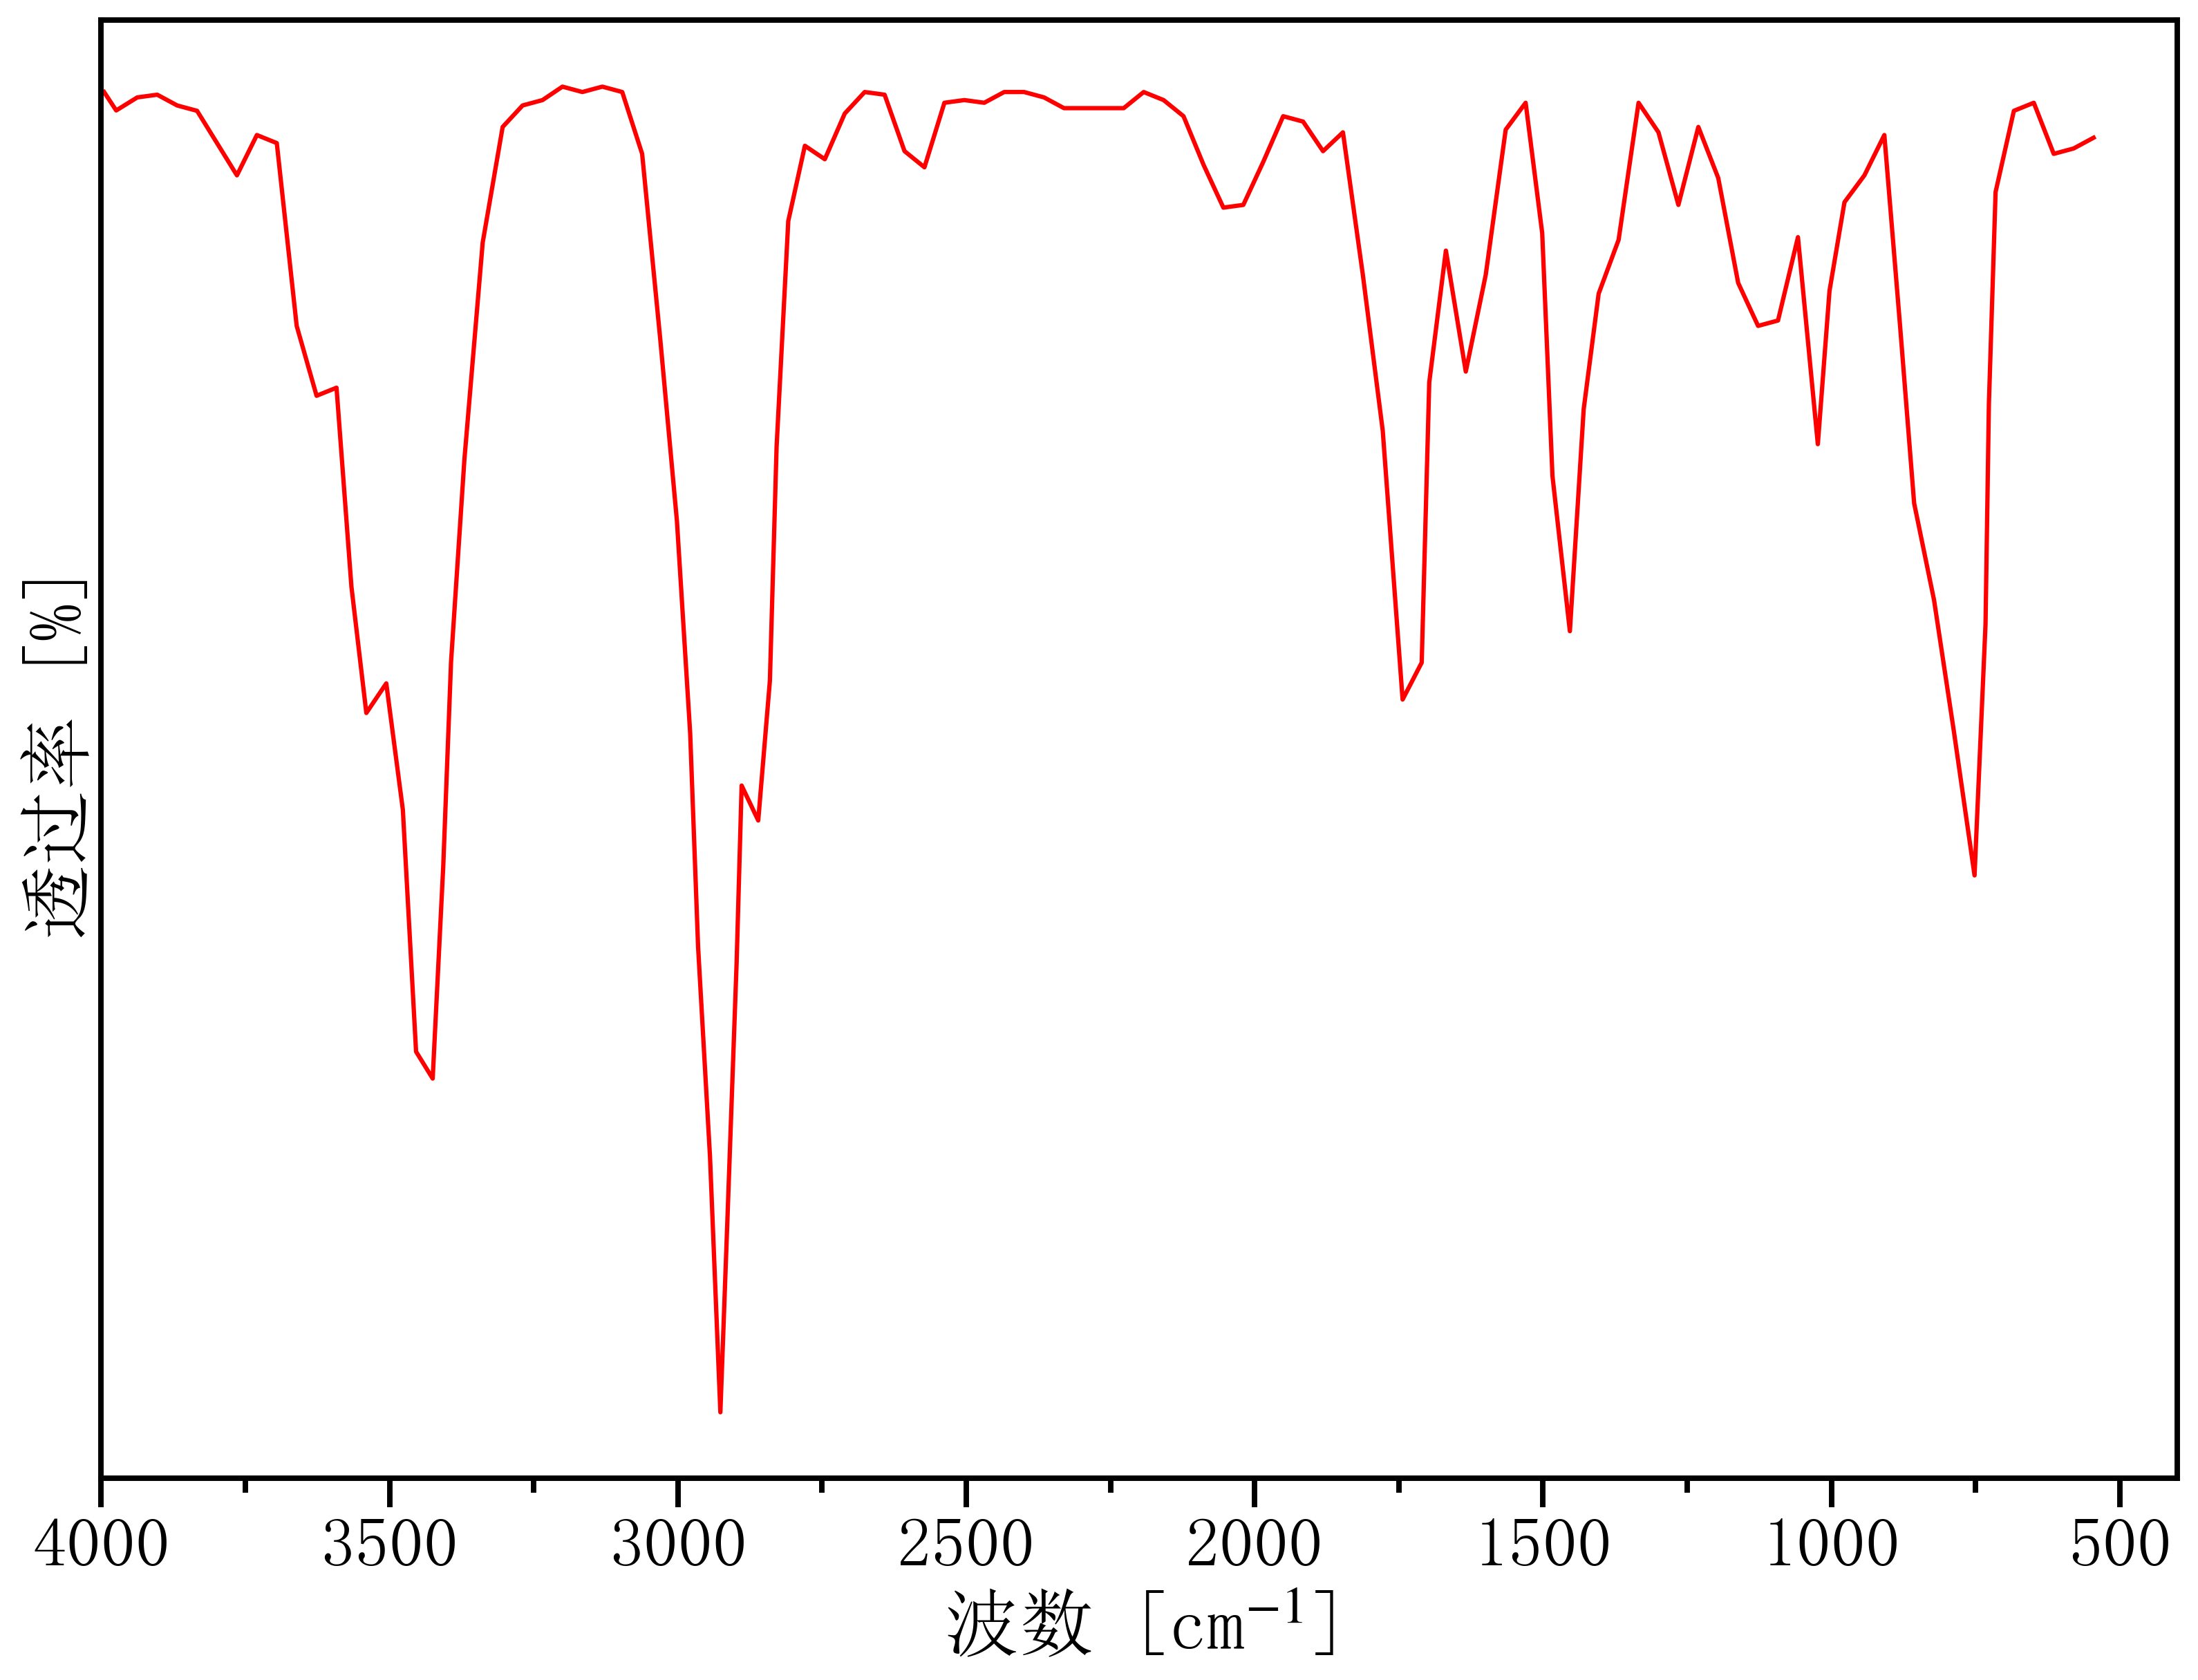

The table this chart was drawn from, first rows:
512.8347408884122, 57.73492598789315
3995, 59.21
3974, 59.08
3937, 59.17
3903, 59.19
3868, 59.12
3834, 59.08
3799, 58.86
3765, 58.63
3730, 58.91
3695, 58.86
3661, 57.59
3626, 57.1
3592, 57.16
3566, 55.77
3540, 54.89
3506, 55.1
3477, 54.22
3454, 52.54
3425, 52.35
3407, 53.83
3393, 55.25
3370, 56.65
3338, 58.17
3304, 58.97
3269, 59.12
3235, 59.16
3200, 59.25
3166, 59.21
3131, 59.25
3097, 59.21
3062, 58.78
3030, 57.48
3002, 56.23
2979, 54.75
2965, 53.27
2944, 51.81
2926, 50.03
2914, 51.34
2898, 53.15
2889, 54.39
2861, 54.14
2840, 55.12
2829, 56.74
2809, 58.31
2780, 58.84
2745, 58.74
2711, 59.06
2676, 59.21
2642, 59.19
2607, 58.8
2572, 58.69
2538, 59.14
2503, 59.16
2469, 59.14
2434, 59.21
2400, 59.21
2365, 59.17
2331, 59.1
2296, 59.1
2261, 59.1
... 55 more rows
